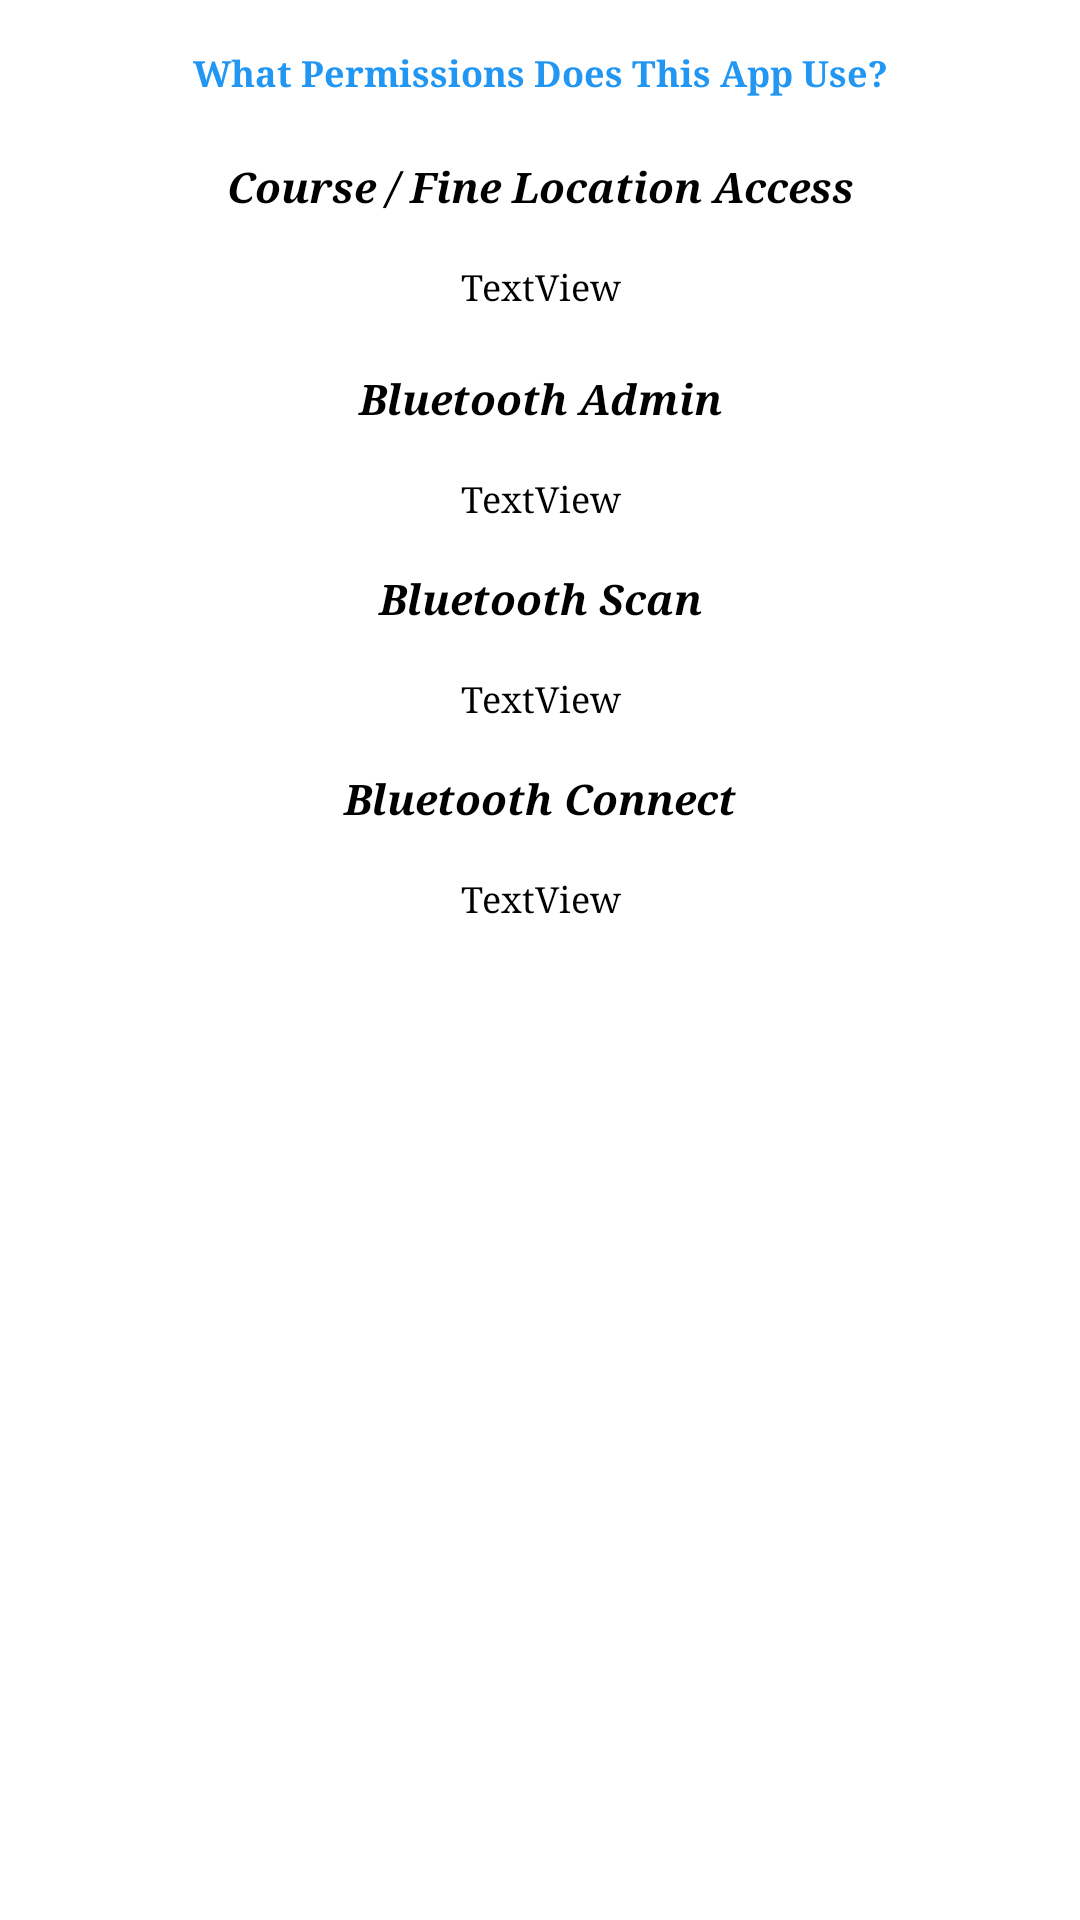

The Android layout XML behind this screen, and the referenced resources:
<!-- AndroidManifest.xml: application theme Theme.ATCSensoryDevice -->
<!-- res/layout/rationale_dialog.xml -->
<?xml version="1.0" encoding="utf-8"?>

<RelativeLayout xmlns:android="http://schemas.android.com/apk/res/android"
    android:layout_width="match_parent"
    android:layout_height="match_parent"
    android:padding="16dp">

    <TextView
        android:id="@+id/ratDialogTitle"
        android:layout_width="match_parent"
        android:layout_height="wrap_content"
        android:text="@string/ratTitle"
        android:textAlignment="center"
        android:textColor="#2196F3"
        android:textSize="12sp"
        android:textStyle="bold" />

    <TextView
        android:id="@+id/btAdminRatTItle"
        android:layout_width="match_parent"
        android:layout_height="wrap_content"
        android:layout_below="@+id/locRatText"
        android:layout_marginTop="20dp"
        android:text="@string/ratBTAdmin"
        android:textAlignment="center"
        android:textStyle="bold|italic" />

    <TextView
        android:id="@+id/locRatTitle"
        android:layout_width="match_parent"
        android:layout_height="wrap_content"
        android:layout_below="@+id/ratDialogTitle"
        android:layout_marginTop="20dp"
        android:text="@string/ratLocTitle"
        android:textAlignment="center"
        android:textStyle="bold|italic" />

    <TextView
        android:id="@+id/locRatText"
        android:layout_width="match_parent"
        android:layout_height="wrap_content"
        android:layout_below="@+id/locRatTitle"
        android:layout_marginTop="16dp"
        android:text="TextView"
        android:textAlignment="center"
        android:textColor="#000000"
        android:textSize="12sp" />

    <TextView
        android:id="@+id/btScanRatTitle"
        android:layout_width="match_parent"
        android:layout_height="wrap_content"
        android:layout_below="@+id/adminRatText"
        android:layout_marginTop="16dp"
        android:text="@string/ratBTScan"
        android:textAlignment="center"
        android:textStyle="bold|italic" />

    <TextView
        android:id="@+id/btConnTitle"
        android:layout_width="match_parent"
        android:layout_height="wrap_content"
        android:layout_below="@+id/scanRatText"
        android:layout_marginTop="16dp"
        android:text="@string/ratBTConn"
        android:textAlignment="center"
        android:textStyle="bold|italic" />

    <TextView
        android:id="@+id/adminRatText"
        android:layout_width="match_parent"
        android:layout_height="wrap_content"
        android:layout_below="@+id/btAdminRatTItle"
        android:layout_marginTop="16dp"
        android:text="TextView"
        android:textAlignment="center"
        android:textColor="#000000"
        android:textSize="12sp" />

    <TextView
        android:id="@+id/scanRatText"
        android:layout_width="match_parent"
        android:layout_height="wrap_content"
        android:layout_below="@+id/btScanRatTitle"
        android:layout_marginTop="16dp"
        android:text="TextView"
        android:textAlignment="center"
        android:textColor="#000000"
        android:textSize="12sp" />

    <TextView
        android:id="@+id/connRatText"
        android:layout_width="match_parent"
        android:layout_height="wrap_content"
        android:layout_below="@+id/btConnTitle"
        android:layout_marginTop="16dp"
        android:text="TextView"
        android:textAlignment="center"
        android:textColor="#000000"
        android:textSize="12sp" />

</RelativeLayout>
<!-- resources referenced by this layout -->
<resources>
  <string name="ratBTAdmin">Bluetooth Admin</string>
  <string name="ratBTConn">Bluetooth Connect</string>
  <string name="ratBTScan">Bluetooth Scan</string>
  <string name="ratLocTitle">Course / Fine Location Access</string>
  <string name="ratTitle">What Permissions Does This App Use?</string>
  <style name="Theme.ATCSensoryDevice" parent="Theme.MaterialComponents.DayNight.NoActionBar">
          
          <item name="colorPrimary">@color/primary</item>
          <item name="colorPrimaryVariant">@color/primaryLight</item>
          <item name="colorOnPrimary">@color/white</item>
          <item name="colorAccent">@color/accent</item>
          
          <item name="colorSecondary">@color/teal_200</item>
          <item name="colorSecondaryVariant">@color/teal_700</item>
          <item name="colorOnSecondary">@color/black</item>
          
          <item name="android:statusBarColor" tools:targetApi="l">?attr/colorAccent</item>
          
          <item name="materialButtonStyle">@style/defaultButton</item>
          <item name="android:textViewStyle">@style/defaultText</item>
      </style>
  <color name="primary">#344A73</color>
  <color name="primaryLight">#5A729F</color>
  <color name="white">#FFFFFFFF</color>
  <color name="accent">#00246A</color>
  <color name="teal_200">#FF03DAC5</color>
  <color name="teal_700">#FF018786</color>
  <color name="black">#FF000000</color>
  <style name="defaultButton" parent="Widget.MaterialComponents.Button">
          <item name="android:fontFamily">serif</item>
          <item name="android:textColor">@color/black</item>
          <item name="android:textAllCaps">false</item>
          <item name="android:backgroundTint">@color/secondary</item>
      </style>
  <style name="defaultText" parent="Widget.MaterialComponents.TextView">
          <item name="android:fontFamily">serif</item>
          <item name="android:textColor">@color/black</item>
      </style>
  <color name="secondary">#F8F8F8</color>
</resources>
